Run: headless pygame with SDL's dummy video driver; simulated clock (each Clock.tick advances the game by its frame time, no real sleeping); random seed 0; keys injected as events and as key.get_pressed() state; no mouse input; restart key RETURN tapped at the start of phases 3 and 4.
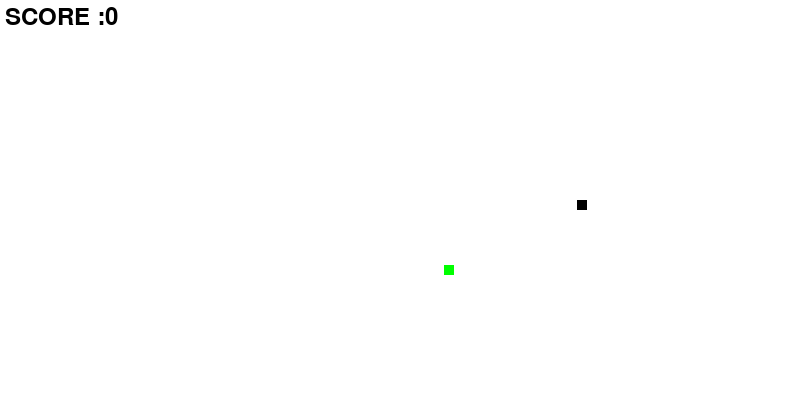
Frame 1 of 4 · flips 1–60 · no input
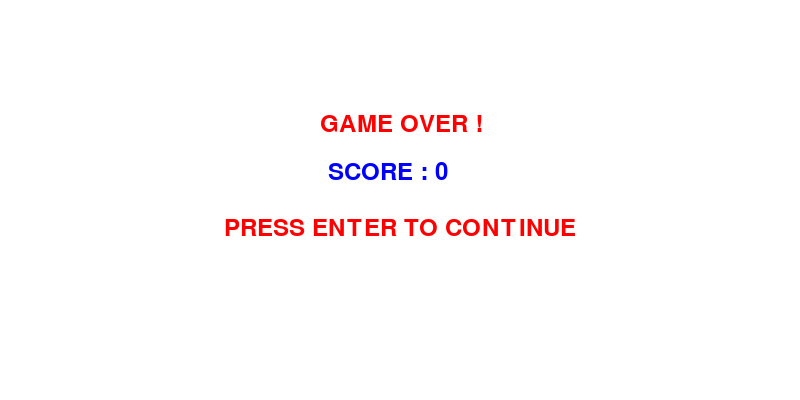
Frame 2 of 4 · flips 61–180 · tapped SPACE, RETURN · held RIGHT (→), D
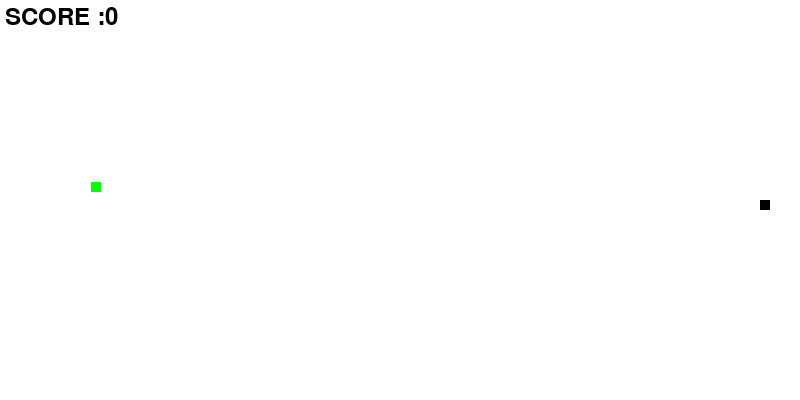
Frame 3 of 4 · flips 181–300 · tapped RETURN · held DOWN (↓), S
Frame 4 of 4 · flips 301–420 · tapped RETURN · held LEFT (←), A, UP (↑), W · screen same as frame 2, image omitted

The pygame program that drew these frames:

# importing and initialising
import pygame
import random
pygame.init()

# game variables needed for game window
screen_width = 800
screen_height = 400

# creating game window and seting up the name of the game and updating window display
gamewindow = pygame.display.set_mode((screen_width, screen_height))
pygame.display.set_caption("snake")
pygame.display.update()

# colors
white = (255, 255, 255)
red = (255, 0, 0)
green = (0, 255, 0)
blue = (0, 0, 255)
black = (0, 0, 0)

# setting font for text on screen
font = pygame.font.SysFont(None, 35)
clock = pygame.time.Clock()


# function which shows score on screen
def screen_score(text, color, x, y):
    screen_text = font.render(text, True, color)
    gamewindow.blit(screen_text, [x, y])


# fuction which plots snake on the game window
def plot_snake(gamewin, color, snk_list, size):
    for x, y in snk_list:
        pygame.draw.rect(gamewin, color, [x, y, size, size])


# game loop

def gameloopin():
    # list used to make snake grow
    snake_list = []
    snake_length = 1
    # game specific variables which needs to be updated in game loop
    exit_game = False
    game_over = False
    snake_x = screen_width / 2
    snake_y = screen_height / 2
    snake_size = 10
    eat_size = 0.75 * snake_size
    food_x = random.randint(50, screen_width - 50)
    food_y = random.randint(50, screen_height - 50)
    init_vel = 3
    vel_x = init_vel
    vel_y = 0
    fps = 60
    score = 0

    while not exit_game:
        if game_over:
            gamewindow.fill(white)
            screen_score("GAME OVER !", red, screen_width * 0.40, screen_height * 0.28)
            screen_score(f"SCORE : {scr}", blue, screen_width * 0.41, screen_height * 0.40)
            screen_score("PRESS ENTER TO CONTINUE", red, screen_width * 0.28, screen_height * 0.54)

            for event in pygame.event.get():

                if event.type == pygame.QUIT:
                    exit_game = True
                if event.type == pygame.KEYDOWN:
                    if event.key == pygame.K_RETURN:
                        gameloopin()
        else:
            for event in pygame.event.get():

                if event.type == pygame.QUIT:
                    exit_game = True

                if event.type == pygame.KEYDOWN:
                    if event.key == pygame.K_RIGHT:
                        vel_x = init_vel
                        vel_y = 0
                    if event.key == pygame.K_LEFT:
                        vel_x = - init_vel
                        vel_y = 0
                    if event.key == pygame.K_DOWN:
                        vel_y = init_vel
                        vel_x = 0
                    if event.key == pygame.K_UP:
                        vel_y = - init_vel
                        vel_x = 0

            snake_x = snake_x + vel_x
            snake_y = snake_y + vel_y
            if abs(snake_x-food_x) < eat_size and abs(snake_y-food_y) < eat_size:
                score += 1
                food_x = random.randint(50, screen_width / 2)
                food_y = random.randint(50, screen_height / 2)
                snake_length += 5

            gamewindow.fill(white)
            scr = str(score * 10)
            screen_score("SCORE :" + scr, black, 5, 5)
            pygame.draw.rect(gamewindow, green, [food_x, food_y, snake_size, snake_size])

            head = []
            head.append(snake_x)
            head.append(snake_y)
            snake_list.append(head)

            if len(snake_list) > snake_length:
                del snake_list[0]

            if snake_x < 0 or snake_x > screen_width or snake_y < 35 or snake_y > screen_height:
                game_over = True

            plot_snake(gamewindow, black, snake_list, snake_size)
        pygame.display.update()
        clock.tick(fps)

    pygame.quit()
    quit()


gameloopin()
